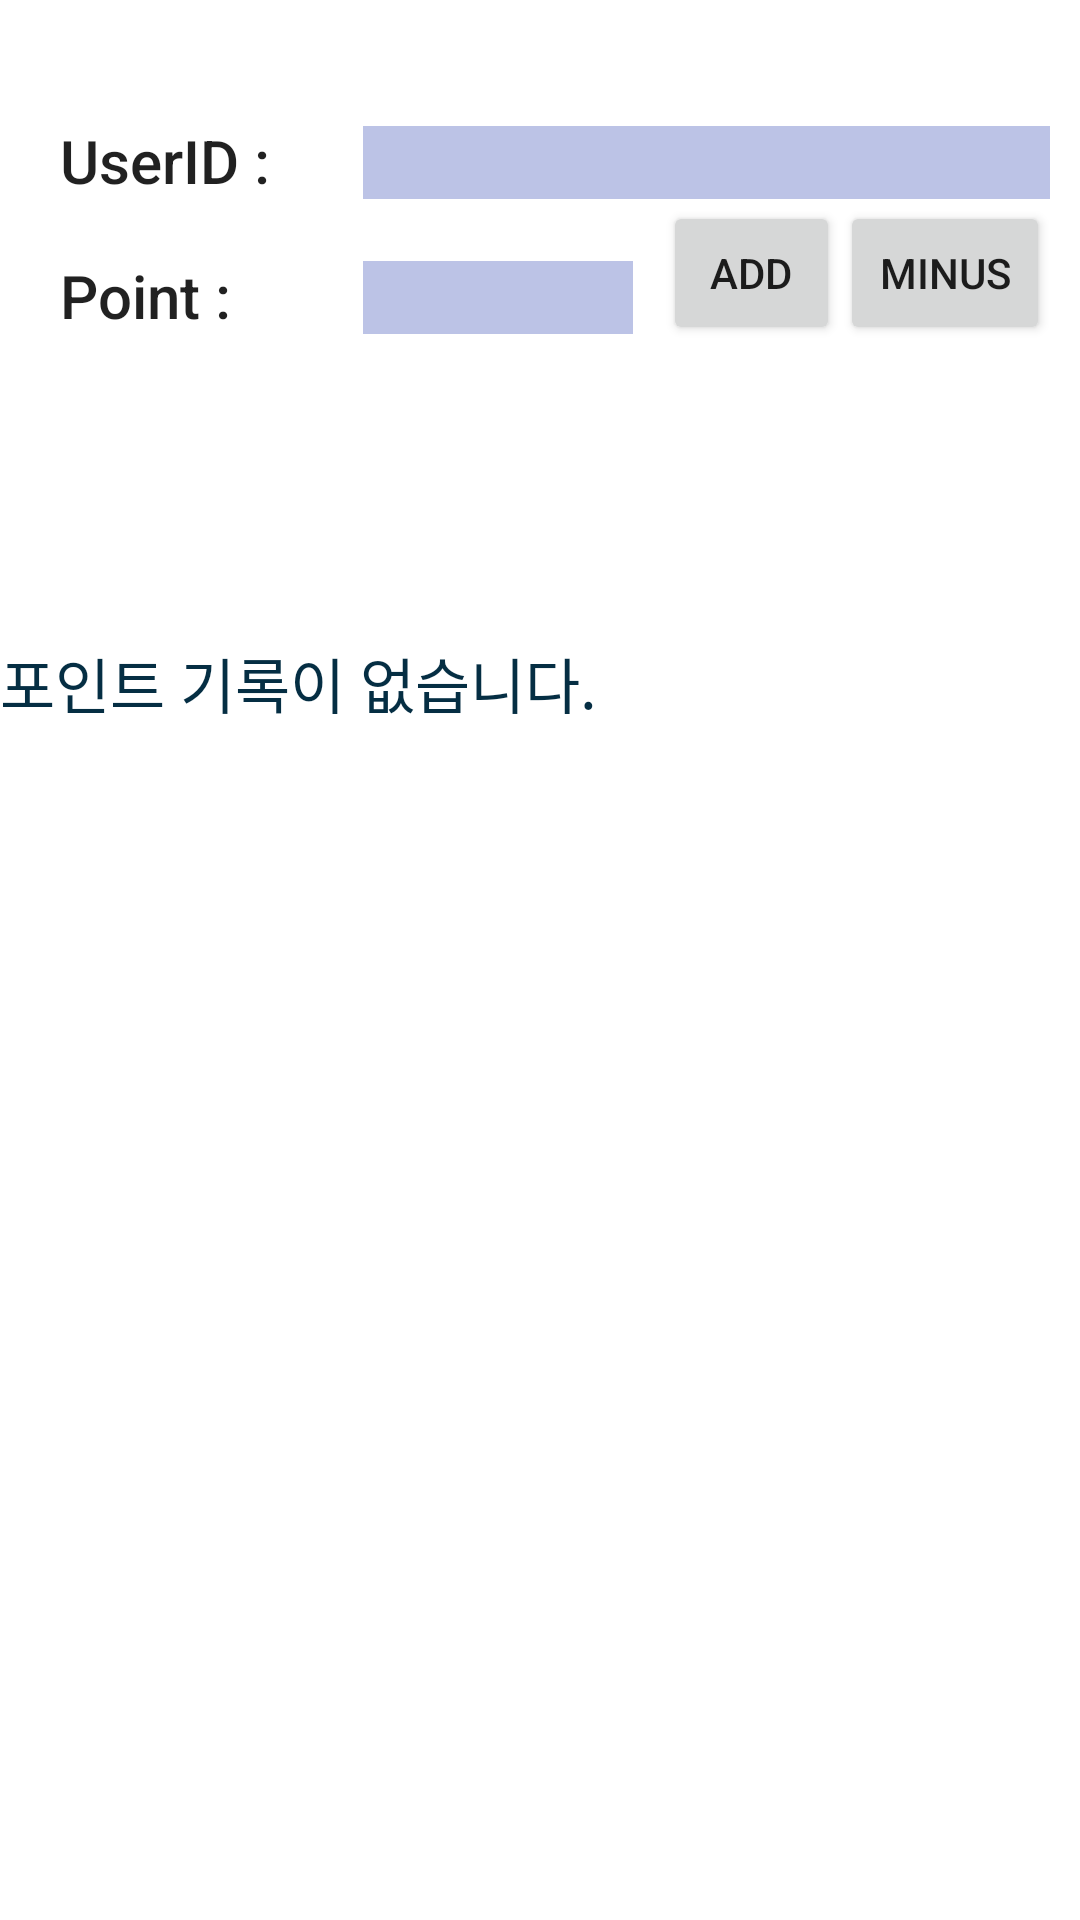

Reconstruct the res/layout file that produces this screen, plus the resources it refers to.
<!-- AndroidManifest.xml: application theme AppTheme -->
<!-- res/layout/activity_point_write.xml -->
<?xml version="1.0" encoding="utf-8"?>
<LinearLayout
    xmlns:android="http://schemas.android.com/apk/res/android"
    xmlns:tools="http://schemas.android.com/tools"
    android:layout_width="match_parent"
    android:layout_height="match_parent"
    android:background="#ffffff"
    android:orientation="vertical"
    tools:context=".BodyDataWriteActivity"
    tools:layout_editor_absoluteX="0dp"
    tools:layout_editor_absoluteY="0dp">

    <TableLayout
        android:layout_width="match_parent"
        android:layout_height="133dp">

        <TableRow
            android:layout_width="match_parent"
            android:layout_height="match_parent">

            <TextView
                android:id="@+id/poinUser"
                android:layout_width="86dp"
                android:layout_height="wrap_content"
                android:layout_marginLeft="20dp"
                android:layout_marginTop="40dp"
                android:text="UserID :"
                android:textAppearance="@style/TextAppearance.AppCompat.Widget.ActionBar.Title" />

            <EditText
                android:id="@+id/pointWriteUser"
                android:layout_width="200dp"
                android:layout_height="wrap_content"
                android:layout_marginEnd="10dp"
                android:layout_marginRight="20dp"
                android:layout_marginTop="40dp"
                android:layout_weight="1"
                android:background="@color/colorPrimaryBright"
                android:gravity="center_vertical"
                android:paddingLeft="20dp"
                android:textColor="#000000"
                android:textSize="18dp" />
        </TableRow>

        <TableRow
            android:layout_width="match_parent"
            android:layout_height="151dp">

            <TextView
                android:id="@+id/point"
                android:layout_width="101dp"
                android:layout_height="wrap_content"
                android:layout_alignParentTop="true"
                android:layout_marginLeft="20dp"
                android:layout_marginTop="10dp"
                android:text="Point :"
                android:textAppearance="@style/TextAppearance.AppCompat.Widget.ActionBar.Title" />

            <EditText
                android:id="@+id/pointWriteNum"
                android:layout_width="50dp"
                android:layout_height="wrap_content"
                android:layout_marginEnd="10dp"
                android:layout_marginRight="10dp"
                android:layout_marginTop="10dp"
                android:layout_weight="1"
                android:background="@color/colorPrimaryBright"
                android:gravity="center_vertical"
                android:paddingLeft="20dp"
                android:textColor="#000000"
                android:textSize="18sp" />

            <Button
                android:id="@+id/plusButton"
                android:layout_width="59dp"
                android:layout_height="wrap_content"
                android:layout_alignParentLeft="true"
                android:layout_alignParentStart="true"
                android:text="Add" />

            <Button
                android:id="@+id/minusButton"
                android:layout_width="70dp"
                android:layout_height="wrap_content"
                android:layout_alignParentLeft="true"
                android:layout_alignParentStart="true"
                android:layout_marginRight="10dp"
                android:text="Minus" />
        </TableRow>

    </TableLayout>

    <LinearLayout
        android:layout_width="match_parent"
        android:layout_height="match_parent"
        android:orientation="vertical">

        <TextView
            android:id="@+id/pointListEmpty4"
            android:layout_width="match_parent"
            android:layout_height="wrap_content"
            android:layout_gravity="center"
            android:layout_marginBottom="80dp"
            android:layout_marginTop="80dp"
            android:text="포인트 기록이 없습니다."
            android:textColor="#052e43"
            android:textSize="20dp" />

        <ListView
            android:id="@+id/pointListView"
            android:layout_width="match_parent"
            android:layout_height="match_parent"
            android:layout_margin="10dp"
            android:divider="#ffffff"
            android:dividerHeight="5dp"></ListView>
    </LinearLayout>

</LinearLayout>
<!-- resources referenced by this layout -->
<resources>
  <color name="colorPrimaryBright">#bcc3e6</color>
  <style name="AppTheme" parent="Theme.AppCompat.Light.DarkActionBar">
          
          <item name="colorPrimary">@color/colorPrimary</item>
          <item name="colorPrimaryDark">@color/colorPrimary</item>
      </style>
  <color name="colorPrimary">#3F51B5</color>
</resources>
